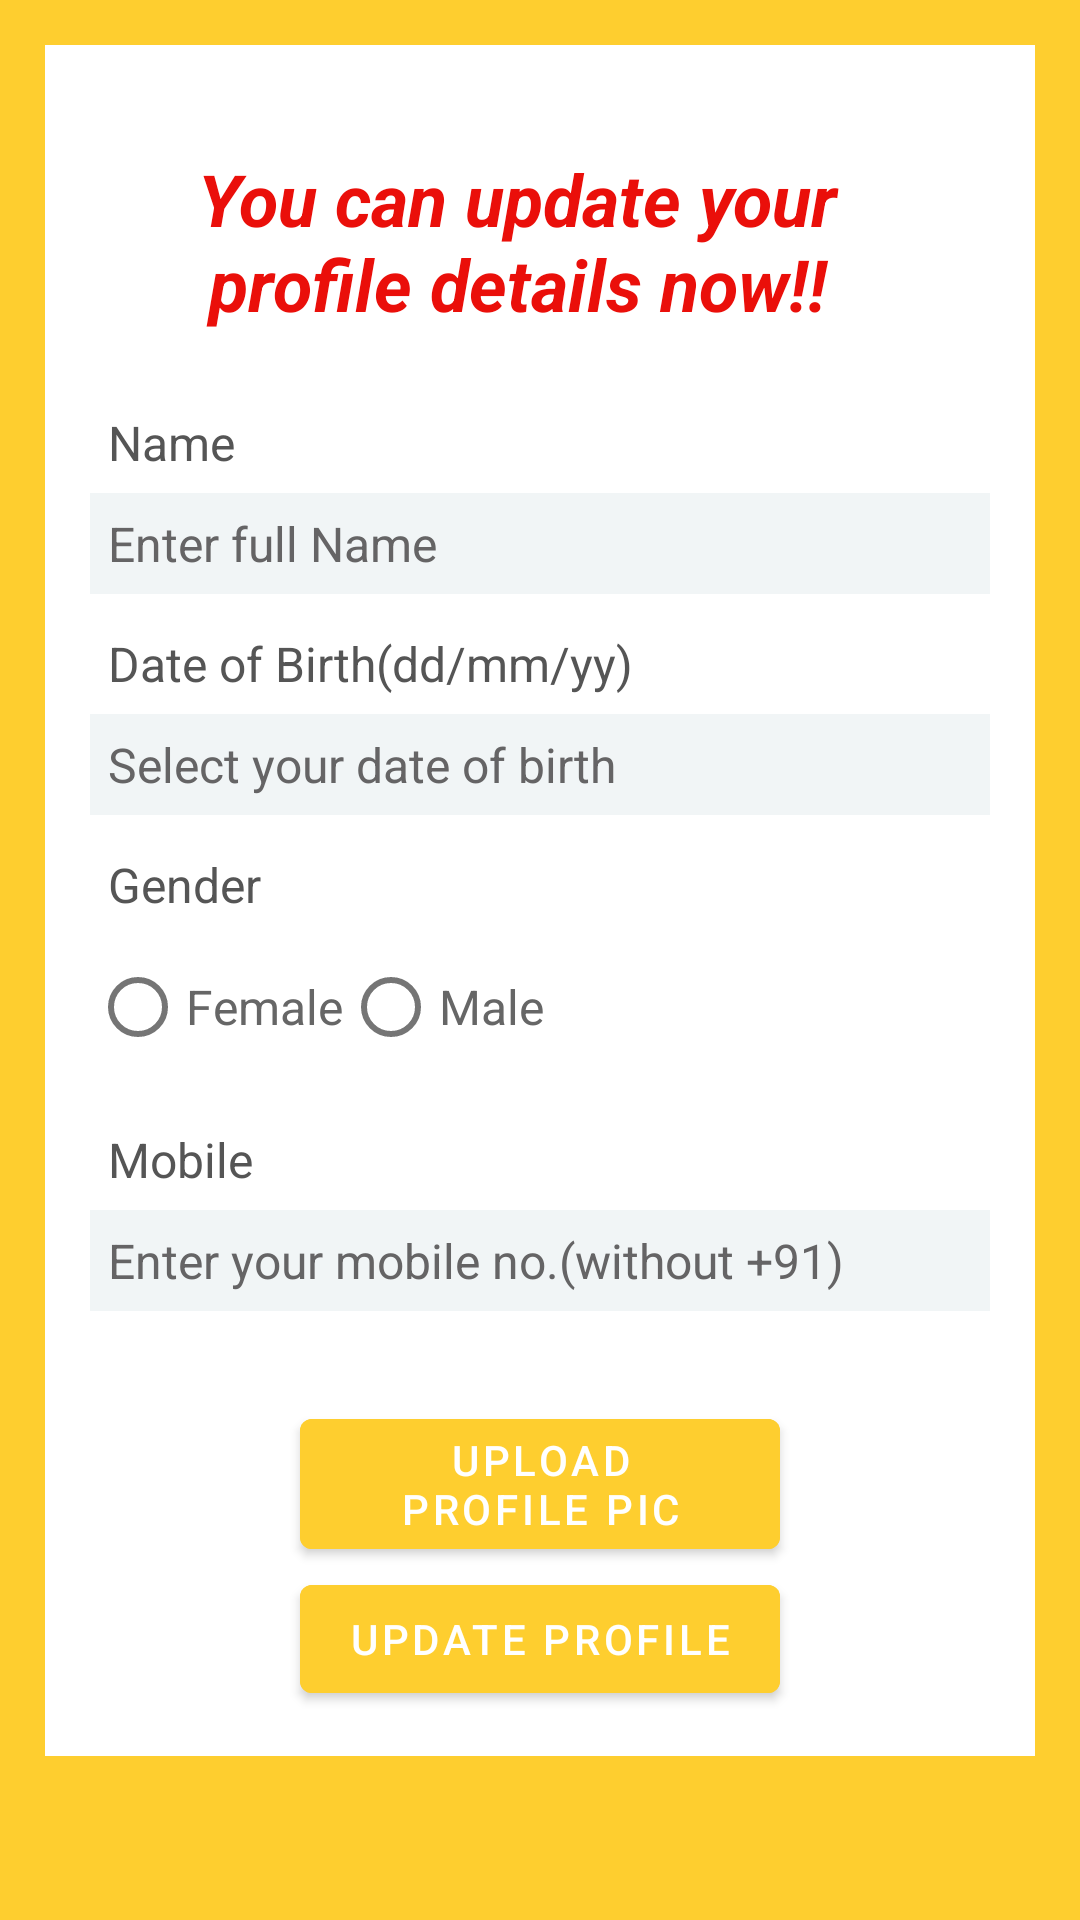

Android layout source for this screen:
<!-- AndroidManifest.xml: fallback theme Theme.MaterialComponents.DayNight.NoActionBar -->
<!-- res/layout/activity_update_p.xml -->
<?xml version="1.0" encoding="utf-8"?>
<ScrollView xmlns:android="http://schemas.android.com/apk/res/android"
    xmlns:app="http://schemas.android.com/apk/res-auto"
    xmlns:tools="http://schemas.android.com/tools"
    android:layout_width="match_parent"
    android:layout_height="match_parent"
    tools:context=".UpdateP"
    android:background="#fece2f">
    <RelativeLayout
        android:layout_width="match_parent"
        android:layout_height="wrap_content"
        android:padding="15dp"
        android:layout_margin="15dp"
        android:background="@color/white">

        <TextView
            android:id="@+id/textView_update_profile_head"
            android:layout_width="match_parent"
            android:layout_height="wrap_content"
            android:layout_alignParentEnd="true"
            android:layout_marginTop="20dp"
            android:layout_marginEnd="15dp"
            android:text="You can update your profile details now!!"
            android:textAlignment="center"
            android:textAllCaps="false"
            android:textAppearance="@style/TextAppearance.AppCompat.Headline"
            android:textColor="#EA0F0A"
            android:textStyle="bold|italic" />

        <TextView
            android:layout_width="match_parent"
            android:layout_height="wrap_content"
            android:id="@+id/textView_update_profile_name"
            android:layout_below="@+id/textView_update_profile_head"
            android:text="Name"
            android:layout_marginTop="20dp"
            android:padding="6dp"
            android:textSize="16sp"
            android:textColor="#555555"/>

        <EditText
            android:layout_width="match_parent"
            android:layout_height="wrap_content"
            android:id="@+id/edittext_profile_name"
            android:layout_below="@id/textView_update_profile_name"
            android:background="#F1F5F6"
            android:inputType="textPersonName"
            android:padding="6dp"
            android:textSize="16sp"
            android:hint="Enter full Name"
            android:textColor="@color/black"
            android:textColorHint="#656465"/>

        <TextView
            android:layout_width="match_parent"
            android:layout_height="wrap_content"
            android:id="@+id/textView_update_profile_dob"
            android:layout_below="@+id/textView_update_profile_name"
            android:text="Date of Birth(dd/mm/yy)"
            android:layout_marginTop="40dp"
            android:padding="6dp"
            android:textSize="16sp"
            android:textColor="#555555"/>

        <EditText
            android:layout_width="match_parent"
            android:layout_height="wrap_content"
            android:id="@+id/edittext_profile_dob"
            android:layout_below="@id/textView_update_profile_dob"
            android:background="#F1F5F6"
            android:inputType="date"
            android:padding="6dp"
            android:focusable="false"
            android:textSize="16sp"
            android:hint="Select your date of birth"
            android:textColor="@color/black"
            android:textColorHint="#656465"/>

        <TextView
            android:layout_width="match_parent"
            android:layout_height="wrap_content"
            android:id="@+id/textView_update_profile_gender"
            android:layout_below="@+id/textView_update_profile_dob"
            android:text="Gender"
            android:layout_marginTop="40dp"
            android:padding="6dp"
            android:textSize="16sp"
            android:textColor="#555555"/>

        <RadioGroup
            android:layout_width="match_parent"
            android:layout_height="wrap_content"
            android:id="@+id/radio_group_update_gender"
            android:layout_below="@+id/textView_update_profile_gender"
            android:orientation="horizontal">

            <RadioButton
                android:layout_width="wrap_content"
                android:layout_height="wrap_content"
                android:id="@+id/radio_female"
                android:text="Female"
                android:textSize="16sp"
                android:textColor="#666666"/>

            <RadioButton
                android:layout_width="wrap_content"
                android:layout_height="wrap_content"
                android:id="@+id/radio_male"
                android:text="Male"
                android:textSize="16sp"
                android:textColor="#666666"/>

        </RadioGroup>

        <TextView
            android:layout_width="match_parent"
            android:layout_height="wrap_content"
            android:id="@+id/textView_update_profile_mobile"
            android:layout_below="@+id/radio_group_update_gender"
            android:text="Mobile"
            android:layout_marginTop="10dp"
            android:padding="6dp"
            android:textSize="16sp"
            android:textColor="#555555"/>

        <EditText
            android:layout_width="match_parent"
            android:layout_height="wrap_content"
            android:id="@+id/edittext_profile_mobile"
            android:layout_below="@id/textView_update_profile_mobile"
            android:background="#F1F5F6"
            android:inputType="phone"
            android:padding="6dp"
            android:textSize="16sp"
            android:hint="Enter your mobile no.(without +91)"
            android:textColor="@color/black"
            android:textColorHint="#656465"/>

        <Button
            android:id="@+id/button_upload_profile_pic"
            android:layout_width="match_parent"
            android:layout_height="wrap_content"
            android:layout_marginLeft="70dp"
            android:layout_marginTop="30dp"
            android:layout_marginRight="70dp"
            android:text="Upload Profile pic"
            android:layout_below="@+id/edittext_profile_mobile"
            android:backgroundTint="#fece2f"/>



        <Button
            android:id="@+id/button_update_profile"
            android:layout_width="match_parent"
            android:layout_height="wrap_content"
            android:layout_marginLeft="70dp"
            android:layout_marginRight="70dp"
            android:text="Update Profile"
            android:layout_below="@+id/button_upload_profile_pic"
            android:backgroundTint="#fece2f "/>

        <ProgressBar
            android:layout_width="wrap_content"
            android:layout_height="wrap_content"
            android:id="@+id/progressbar5"
            android:layout_centerHorizontal="true"
            android:layout_centerVertical="true"
            android:elevation="10dp"
            android:visibility="gone"/>


    </RelativeLayout>

</ScrollView>
<!-- resources referenced by this layout -->
<resources>
  <color name="black">#FF000000</color>
  <color name="white">#FFFFFFFF</color>
</resources>
